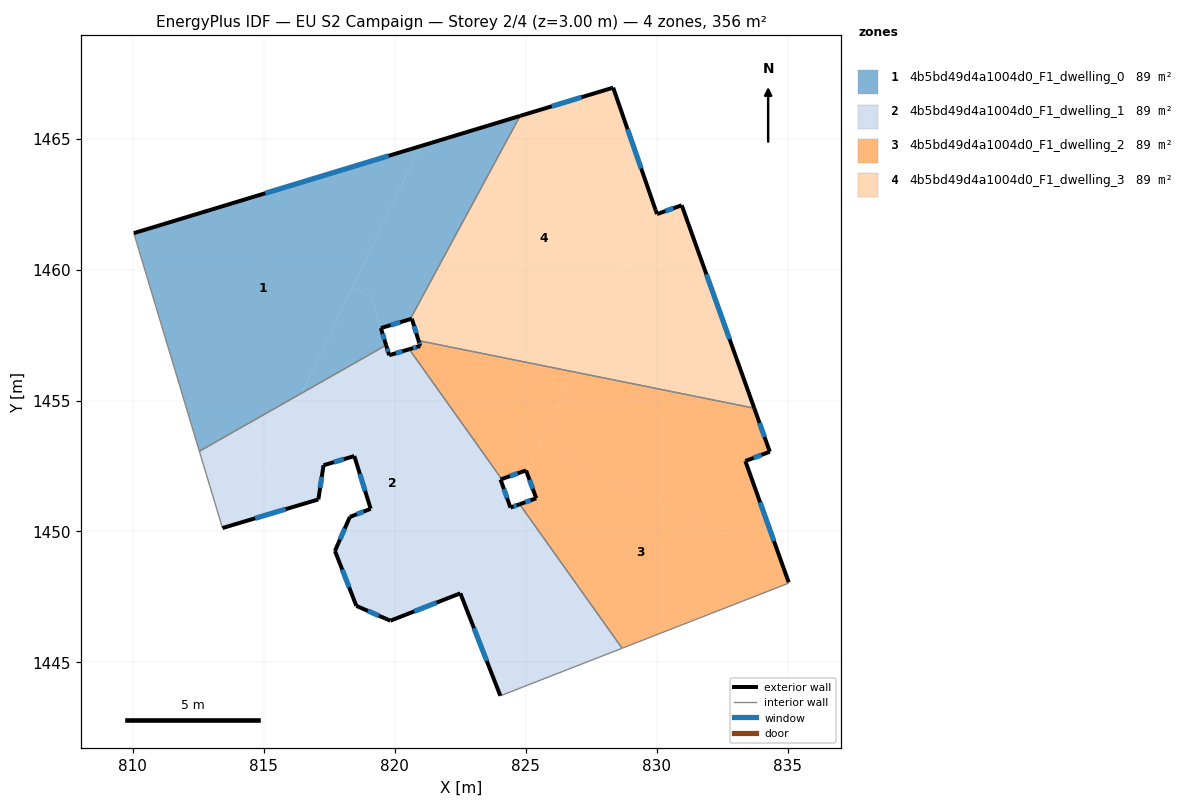
=== STOREY PLAN SPEC (per zone: floor XY polygon, exterior-wall plan segments, windows/doors) ===
zone 1: 4b5bd49d4a1004d0_F1_dwelling_0  (88.9 m²)
  floor: (820.97, 1464.71) (816.45, 1455.28) (812.55, 1453.06) (810.04, 1461.39)
  floor: (819.10, 1458.97) (819.67, 1457.11) (816.45, 1455.28) (818.39, 1459.31)
  floor: (824.79, 1465.87) (820.59, 1458.11) (819.47, 1457.76) (819.10, 1458.97) (818.39, 1459.31) (820.97, 1464.71)
  exterior wall: (819.47, 1457.76) – (820.59, 1458.11)  [1.2 m]
    window: (819.85, 1457.88) – (820.21, 1457.99)  [0.4 m²]
  exterior wall: (819.67, 1457.11) – (819.47, 1457.76)  [0.7 m]
    window: (819.61, 1457.33) – (819.54, 1457.54)  [0.2 m²]
  exterior wall: (824.79, 1465.87) – (810.04, 1461.39)  [15.4 m]
    window: (819.77, 1464.34) – (815.06, 1462.91)  [4.7 m²]
  interior walls: 3
zone 2: 4b5bd49d4a1004d0_F1_dwelling_1  (88.9 m²)
  floor: (820.56, 1456.96) (824.09, 1452.00) (824.04, 1451.99) (824.41, 1450.96) (822.65, 1447.29) (822.51, 1447.64) (819.84, 1446.59) (818.54, 1447.16) (817.72, 1449.26) (818.29, 1450.55) (819.08, 1450.87) (818.46, 1452.88) (817.29, 1452.53) (817.09, 1451.22) (814.08, 1450.33) (816.45, 1455.28) (819.67, 1457.11) (819.79, 1456.73)
  floor: (824.77, 1451.04) (828.69, 1445.54) (824.04, 1443.73) (822.65, 1447.29) (824.41, 1450.96) (824.42, 1450.91)
  floor: (816.45, 1455.28) (814.08, 1450.33) (813.43, 1450.13) (812.55, 1453.06)
  exterior wall: (819.84, 1446.59) – (822.51, 1447.64)  [2.9 m]
    window: (820.75, 1446.95) – (821.60, 1447.28)  [0.9 m²]
  exterior wall: (818.54, 1447.16) – (819.84, 1446.59)  [1.4 m]
    window: (818.98, 1446.97) – (819.40, 1446.79)  [0.4 m²]
  exterior wall: (817.72, 1449.26) – (818.54, 1447.16)  [2.2 m]
    window: (818.00, 1448.54) – (818.26, 1447.87)  [0.7 m²]
  exterior wall: (818.29, 1450.55) – (817.72, 1449.26)  [1.4 m]
    window: (818.10, 1450.11) – (817.91, 1449.70)  [0.4 m²]
  exterior wall: (819.08, 1450.87) – (818.29, 1450.55)  [0.9 m]
    window: (818.81, 1450.76) – (818.56, 1450.66)  [0.3 m²]
  exterior wall: (818.46, 1452.88) – (819.08, 1450.87)  [2.1 m]
    window: (818.67, 1452.19) – (818.87, 1451.55)  [0.6 m²]
  exterior wall: (817.29, 1452.53) – (818.46, 1452.88)  [1.2 m]
    window: (817.68, 1452.65) – (818.06, 1452.76)  [0.4 m²]
  exterior wall: (817.09, 1451.22) – (817.29, 1452.53)  [1.3 m]
    window: (817.16, 1451.67) – (817.22, 1452.08)  [0.4 m²]
  exterior wall: (813.43, 1450.13) – (817.09, 1451.22)  [3.8 m]
    window: (814.67, 1450.50) – (815.84, 1450.85)  [1.2 m²]
  exterior wall: (819.79, 1456.73) – (819.67, 1457.11)  [0.4 m]
    window: (819.75, 1456.86) – (819.71, 1456.98)  [0.1 m²]
  exterior wall: (820.56, 1456.96) – (819.79, 1456.73)  [0.8 m]
    window: (820.30, 1456.88) – (820.05, 1456.81)  [0.2 m²]
  exterior wall: (824.04, 1451.99) – (824.09, 1452.00)  [0.0 m]
  exterior wall: (824.42, 1450.91) – (824.04, 1451.99)  [1.1 m]
    window: (824.29, 1451.28) – (824.17, 1451.62)  [0.3 m²]
  exterior wall: (824.77, 1451.04) – (824.42, 1450.91)  [0.4 m]
    window: (824.65, 1451.00) – (824.54, 1450.96)  [0.1 m²]
  exterior wall: (822.51, 1447.64) – (824.04, 1443.73)  [4.2 m]
    window: (823.03, 1446.31) – (823.52, 1445.06)  [1.3 m²]
  interior walls: 5
zone 3: 4b5bd49d4a1004d0_F1_dwelling_2  (88.9 m²)
  floor: (834.74, 1448.90) (835.05, 1448.06) (835.03, 1448.02) (828.69, 1445.54) (824.77, 1451.04) (825.41, 1451.27) (825.04, 1452.28) (825.53, 1453.31)
  floor: (833.73, 1454.71) (834.32, 1453.04) (833.39, 1452.69) (834.74, 1448.90) (825.53, 1453.31) (826.86, 1456.09)
  floor: (826.54, 1455.41) (825.04, 1452.28) (825.02, 1452.33) (824.09, 1452.00) (820.56, 1456.96) (821.37, 1457.20) (823.85, 1456.70)
  floor: (826.86, 1456.09) (826.54, 1455.41) (823.85, 1456.70)
  floor: (821.36, 1457.20) (820.97, 1457.08) (820.91, 1457.29)
  exterior wall: (825.41, 1451.27) – (824.77, 1451.04)  [0.7 m]
    window: (825.19, 1451.19) – (824.99, 1451.12)  [0.2 m²]
  exterior wall: (825.02, 1452.33) – (825.41, 1451.27)  [1.1 m]
    window: (825.15, 1451.97) – (825.27, 1451.63)  [0.3 m²]
  exterior wall: (824.09, 1452.00) – (825.02, 1452.33)  [1.0 m]
    window: (824.40, 1452.11) – (824.70, 1452.22)  [0.3 m²]
  exterior wall: (820.97, 1457.08) – (820.56, 1456.96)  [0.4 m]
    window: (820.83, 1457.04) – (820.70, 1457.00)  [0.1 m²]
  exterior wall: (820.91, 1457.29) – (820.97, 1457.08)  [0.2 m]
    window: (820.93, 1457.22) – (820.95, 1457.15)  [0.1 m²]
  exterior wall: (834.32, 1453.04) – (833.73, 1454.71)  [1.8 m]
    window: (834.12, 1453.61) – (833.93, 1454.14)  [0.5 m²]
  exterior wall: (833.39, 1452.69) – (834.32, 1453.04)  [1.0 m]
    window: (833.71, 1452.81) – (834.01, 1452.92)  [0.3 m²]
  exterior wall: (835.05, 1448.06) – (833.39, 1452.69)  [4.9 m]
    window: (834.48, 1449.63) – (833.95, 1451.11)  [1.5 m²]
  interior walls: 5
zone 4: 4b5bd49d4a1004d0_F1_dwelling_3  (88.9 m²)
  floor: (830.96, 1462.45) (833.73, 1454.71) (826.86, 1456.09) (829.91, 1462.43) (829.96, 1462.27) (830.02, 1462.12)
  floor: (828.34, 1466.95) (829.91, 1462.43) (826.86, 1456.09) (823.85, 1456.70) (822.25, 1457.46) (821.36, 1457.20) (820.91, 1457.29) (820.66, 1458.12) (820.59, 1458.11) (824.79, 1465.87)
  floor: (823.85, 1456.70) (821.37, 1457.20) (822.26, 1457.46)
  exterior wall: (830.02, 1462.12) – (829.96, 1462.27)  [0.2 m]
  exterior wall: (830.96, 1462.45) – (830.02, 1462.12)  [1.0 m]
    window: (830.64, 1462.34) – (830.34, 1462.23)  [0.3 m²]
  exterior wall: (833.73, 1454.71) – (830.96, 1462.45)  [8.2 m]
    window: (832.79, 1457.34) – (831.90, 1459.82)  [2.5 m²]
  exterior wall: (820.66, 1458.12) – (820.91, 1457.29)  [0.9 m]
    window: (820.74, 1457.84) – (820.83, 1457.57)  [0.3 m²]
  exterior wall: (820.59, 1458.11) – (820.66, 1458.12)  [0.1 m]
  exterior wall: (828.34, 1466.95) – (824.79, 1465.87)  [3.7 m]
    window: (827.13, 1466.58) – (826.00, 1466.23)  [1.1 m²]
  exterior wall: (829.96, 1462.27) – (828.34, 1466.95)  [4.9 m]
    window: (829.41, 1463.86) – (828.89, 1465.35)  [1.5 m²]
  interior walls: 2

=== DERIVED (storey summary) ===
Building: EU S2 Campaign
Storey: 2 of 4  (floor level z = 3.00 m)
Storey gross floor area: 355.7 m²
Zones on this storey: 4
  - 4b5bd49d4a1004d0_F1_dwelling_0: floor 88.9 m²; exterior wall 17.3 m (51.8 m²); 3 window(s) 5.3 m²; WWR 10.2%
  - 4b5bd49d4a1004d0_F1_dwelling_1: floor 88.9 m²; exterior wall 24.2 m (72.7 m²); 14 window(s) 7.4 m²; WWR 10.2%
  - 4b5bd49d4a1004d0_F1_dwelling_2: floor 88.9 m²; exterior wall 11.1 m (33.4 m²); 8 window(s) 3.4 m²; WWR 10.2%
  - 4b5bd49d4a1004d0_F1_dwelling_3: floor 88.9 m²; exterior wall 19.0 m (57.0 m²); 5 window(s) 5.7 m²; WWR 10.1%
Zone adjacency (shared interzone walls):
  - 4b5bd49d4a1004d0_F1_dwelling_0 ↔ 4b5bd49d4a1004d0_F1_dwelling_1
  - 4b5bd49d4a1004d0_F1_dwelling_0 ↔ 4b5bd49d4a1004d0_F1_dwelling_3
  - 4b5bd49d4a1004d0_F1_dwelling_1 ↔ 4b5bd49d4a1004d0_F1_dwelling_2
  - 4b5bd49d4a1004d0_F1_dwelling_2 ↔ 4b5bd49d4a1004d0_F1_dwelling_3